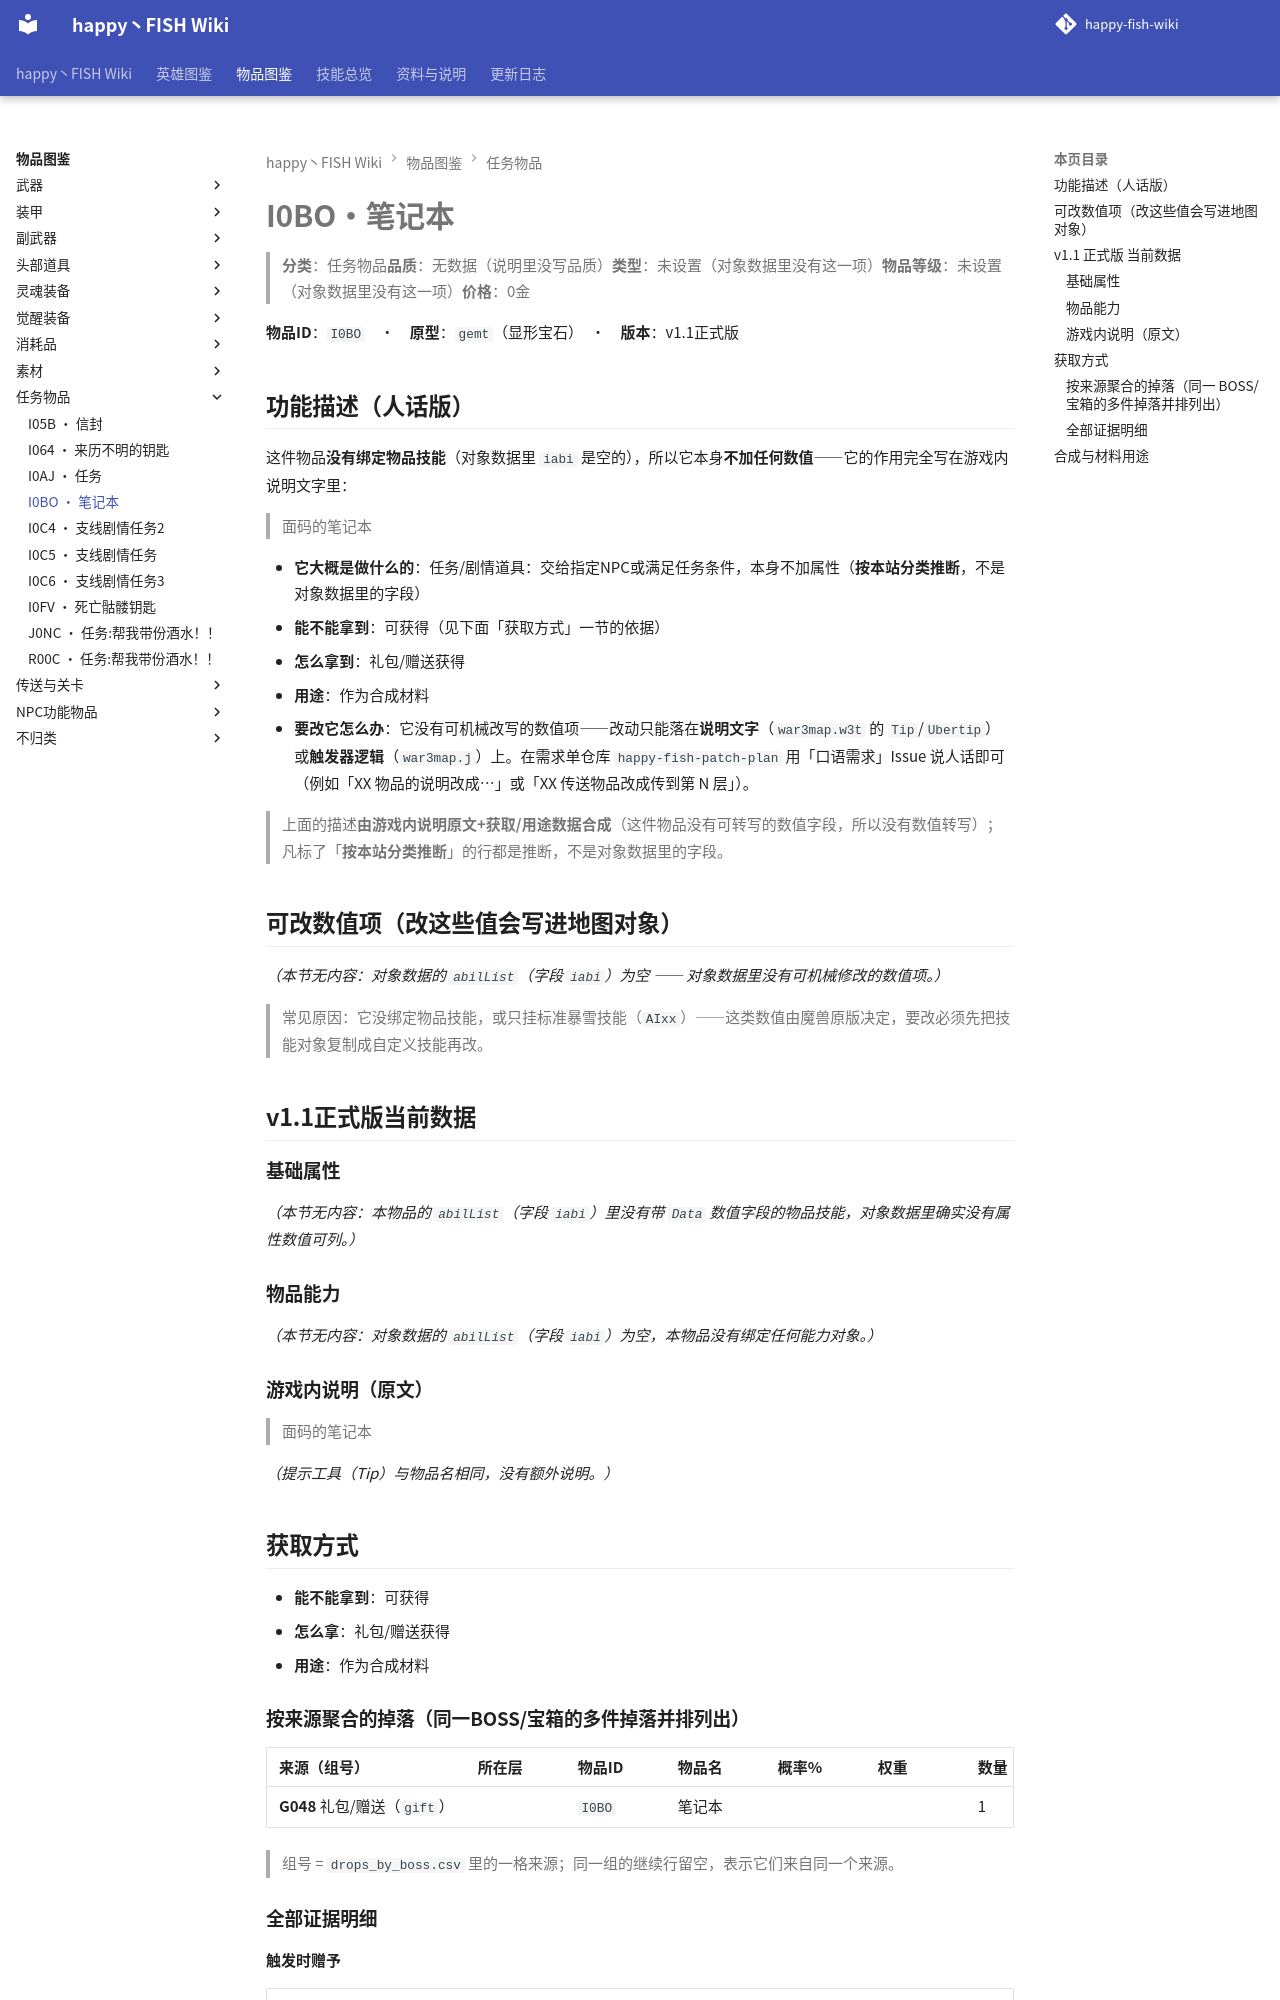

repository: slasher233/happy-fish-sao-wiki · page: items/任务物品/I0BO_笔记本/index.html · generator: mkdocs

# I0BO · 笔记本

> **分类**：任务物品　**品质**：无数据（说明里没写品质）　**类型**：未设置（对象数据里没有这一项）　**物品等级**：未设置（对象数据里没有这一项）　**价格**：0 金

**物品 ID**：`I0BO`　·　**原型**：`gemt`（显形宝石）　·　**版本**：v1.1 正式版

## 功能描述（人话版）

这件物品**没有绑定物品技能**（对象数据里 `iabi` 是空的），所以它本身**不加任何数值** —— 它的作用完全写在游戏内说明文字里：

> 面码的笔记本

- **它大概是做什么的**：任务/剧情道具：交给指定 NPC 或满足任务条件，本身不加属性（**按本站分类推断**，不是对象数据里的字段）
- **能不能拿到**：可获得（见下面「获取方式」一节的依据）
- **怎么拿到**：礼包/赠送获得
- **用途**：作为合成材料
- **要改它怎么办**：它没有可机械改写的数值项 —— 改动只能落在**说明文字**（`war3map.w3t` 的 `Tip`/`Ubertip`）或**触发器逻辑**（`war3map.j`）上。在需求单仓库 `happy-fish-patch-plan` 用「口语需求」Issue 说人话即可（例如「XX 物品的说明改成…」或「XX 传送物品改成传到第 N 层」）。

> 上面的描述**由游戏内说明原文 + 获取/用途数据合成**（这件物品没有可转写的数值字段，所以没有数值转写）；凡标了「**按本站分类推断**」的行都是推断，不是对象数据里的字段。

## 可改数值项（改这些值会写进地图对象）

_（本节无内容：对象数据的 `abilList`（字段 `iabi`）为空 —— 对象数据里没有可机械修改的数值项。）_

> 常见原因：它没绑定物品技能，或只挂标准暴雪技能（`AIxx`）——这类数值由魔兽原版决定，要改必须先把技能对象复制成自定义技能再改。

## v1.1 正式版 当前数据

### 基础属性

_（本节无内容：本物品的 `abilList`（字段 `iabi`）里没有带 `Data` 数值字段的物品技能，对象数据里确实没有属性数值可列。）_

### 物品能力

_（本节无内容：对象数据的 `abilList`（字段 `iabi`）为空，本物品没有绑定任何能力对象。）_

### 游戏内说明（原文）

> 面码的笔记本

_（提示工具（Tip）与物品名相同，没有额外说明。）_

## 获取方式

- **能不能拿到**：可获得
- **怎么拿**：礼包/赠送获得
- **用途**：作为合成材料

### 按来源聚合的掉落（同一 BOSS/宝箱的多件掉落并排列出）

| 来源（组号） | 所在层 | 物品 ID | 物品名 | 概率% | 权重 | 数量 | 证据 |
| --- | --- | --- | --- | --- | --- | --- | --- |
| **G048** 礼包/赠送（`gift`） |  | `I0BO` | 笔记本 |  |  | 1 | war3map.j:48422 |


> 组号 = `drops_by_boss.csv` 里的一格来源；同一组的继续行留空，表示它们来自同一个来源。

### 全部证据明细

**触发时赠予**

| 方式 | 给谁 | 触发器行号（`war3map.j`） |
| --- | --- | --- |
| NPC 赠送 | （无法确定目标） | `48422` |
| 触发时赠予（无法归类） | 触发事件的单位（击杀者或进入区域的单位） | `48422` |


**作为材料被消耗**

| 触发卷轴/菜单 | 合成结果 | 触发器行号（`war3map.j`） |
| --- | --- | --- |
| 恭喜你,找到我了 `I0BP` | `I0BQ` 结衣之心 | `48431` |
